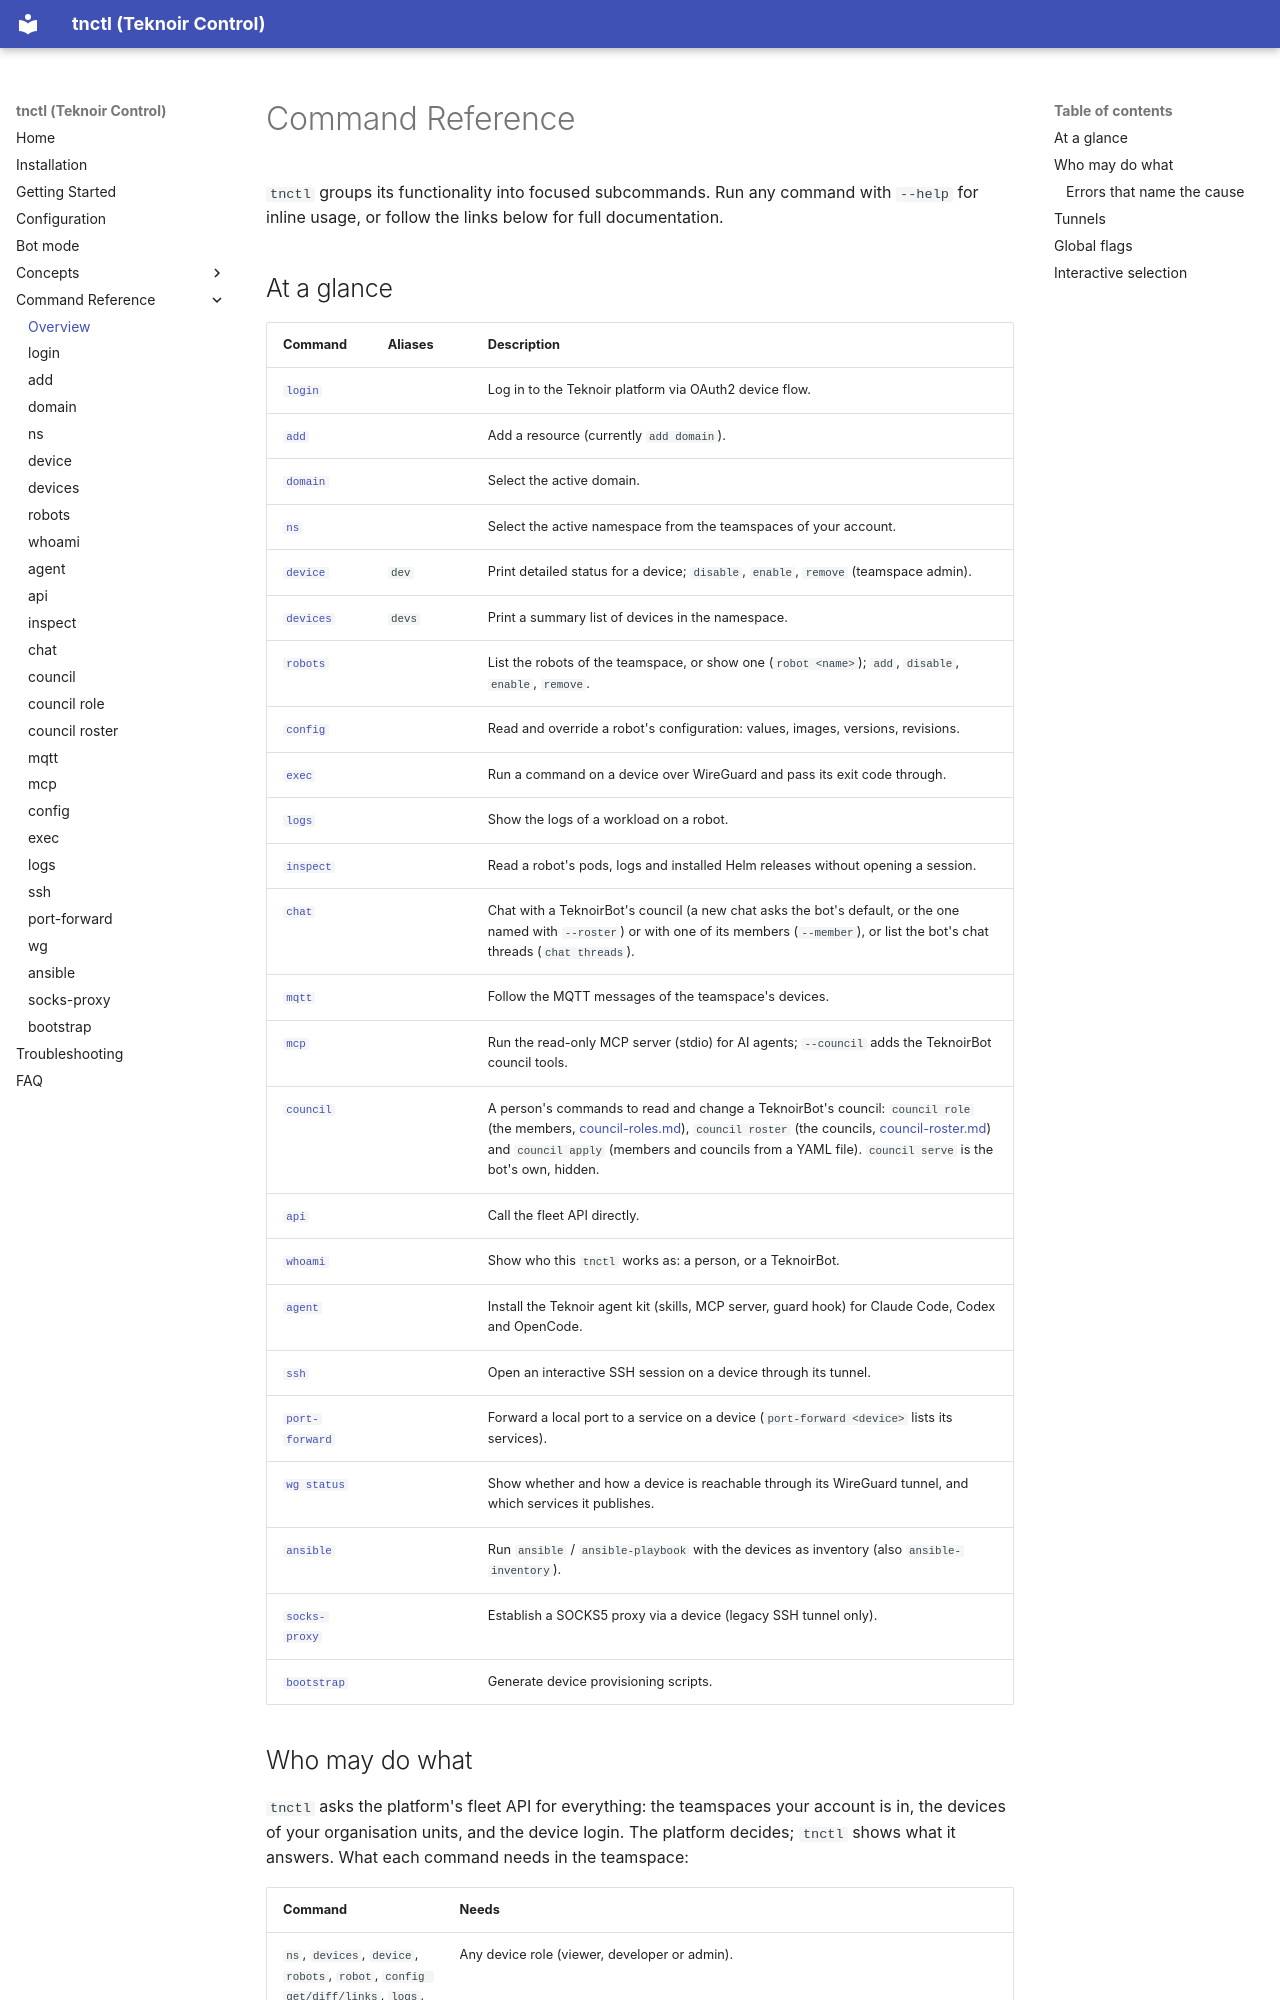

repository: teknoir/cli · page: commands/index.html · generator: mkdocs

# Command Reference

`tnctl` groups its functionality into focused subcommands. Run any command with `--help` for inline
usage, or follow the links below for full documentation.

## At a glance

| Command | Aliases | Description |
| --- | --- | --- |
| [`login`](login.md) | | Log in to the Teknoir platform via OAuth2 device flow. |
| [`add`](add.md) | | Add a resource (currently `add domain`). |
| [`domain`](domain.md) | | Select the active domain. |
| [`ns`](ns.md) | | Select the active namespace from the teamspaces of your account. |
| [`device`](device.md) | `dev` | Print detailed status for a device; `disable`, `enable`, `remove` (teamspace admin). |
| [`devices`](devices.md) | `devs` | Print a summary list of devices in the namespace. |
| [`robots`](robots.md) | | List the robots of the teamspace, or show one (`robot <name>`); `add`, `disable`, `enable`, `remove`. |
| [`config`](config.md) | | Read and override a robot's configuration: values, images, versions, revisions. |
| [`exec`](exec.md) | | Run a command on a device over WireGuard and pass its exit code through. |
| [`logs`](logs.md) | | Show the logs of a workload on a robot. |
| [`inspect`](inspect.md) | | Read a robot's pods, logs and installed Helm releases without opening a session. |
| [`chat`](chat.md) | | Chat with a TeknoirBot's council (a new chat asks the bot's default, or the one named with `--roster`) or with one of its members (`--member`), or list the bot's chat threads (`chat threads`). |
| [`mqtt`](mqtt.md) | | Follow the MQTT messages of the teamspace's devices. |
| [`mcp`](mcp.md) | | Run the read-only MCP server (stdio) for AI agents; `--council` adds the TeknoirBot council tools. |
| [`council`](council.md) | | A person's commands to read and change a TeknoirBot's council: `council role` (the members, [council-roles.md](council-roles.md)), `council roster` (the councils, [council-roster.md](council-roster.md)) and `council apply` (members and councils from a YAML file). `council serve` is the bot's own, hidden. |
| [`api`](api.md) | | Call the fleet API directly. |
| [`whoami`](whoami.md) | | Show who this `tnctl` works as: a person, or a TeknoirBot. |
| [`agent`](agent.md) | | Install the Teknoir agent kit (skills, MCP server, guard hook) for Claude Code, Codex and OpenCode. |
| [`ssh`](ssh.md) | | Open an interactive SSH session on a device through its tunnel. |
| [`port-forward`](port-forward.md) | | Forward a local port to a service on a device (`port-forward <device>` lists its services). |
| [`wg status`](wg.md) | | Show whether and how a device is reachable through its WireGuard tunnel, and which services it publishes. |
| [`ansible`](ansible.md) | | Run `ansible` / `ansible-playbook` with the devices as inventory (also `ansible-inventory`). |
| [`socks-proxy`](socks-proxy.md) | | Establish a SOCKS5 proxy via a device (legacy SSH tunnel only). |
| [`bootstrap`](bootstrap.md) | | Generate device provisioning scripts. |
